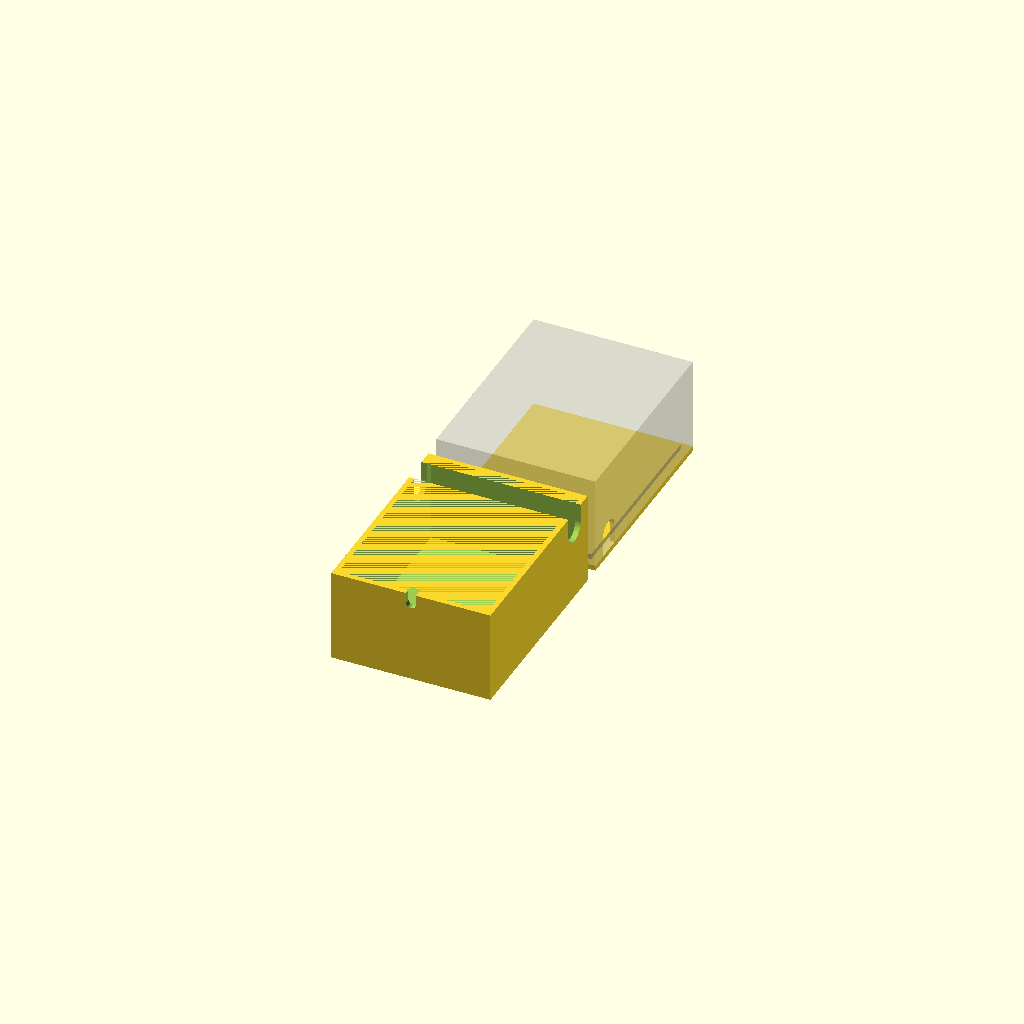
Cell 1: the model at its default parameters.
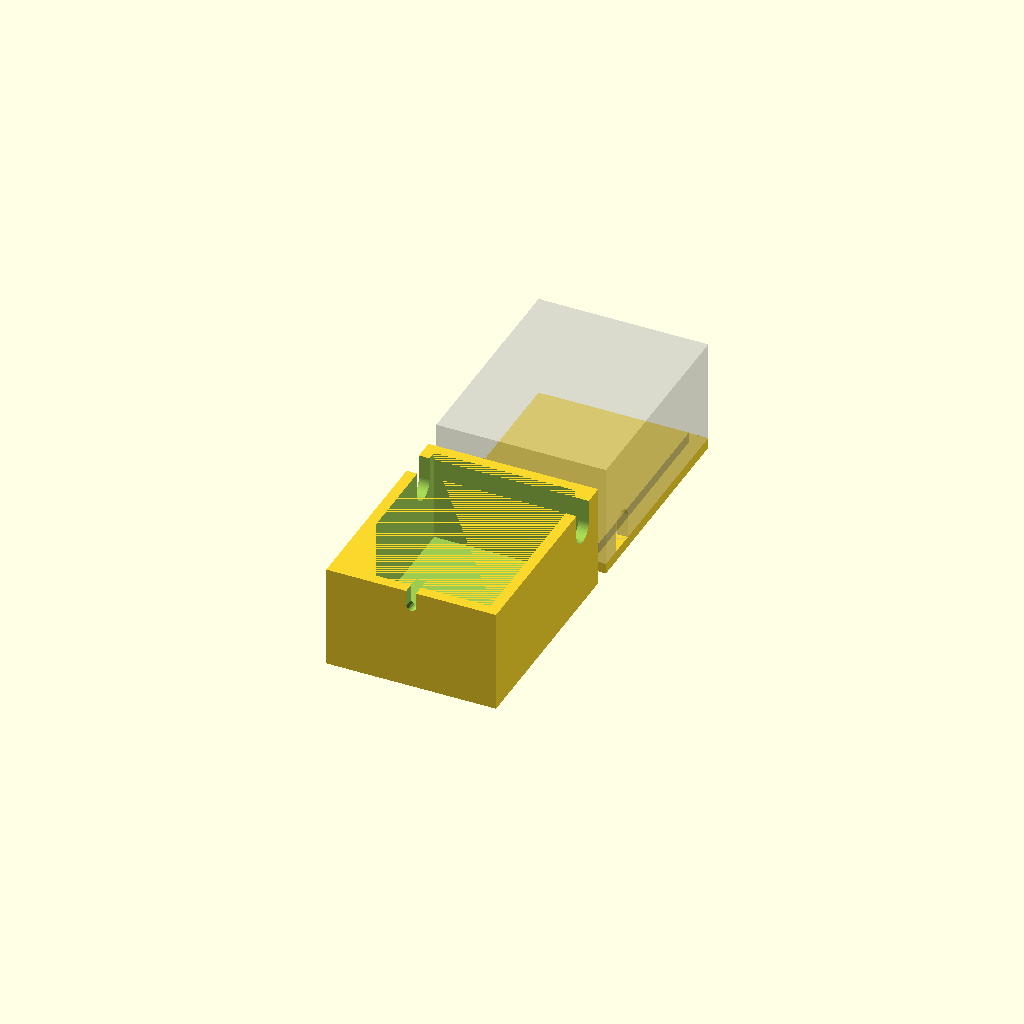
Cell 2: wall = 3.2 (everything else at default).
All cells are drawn from one camera (rotation 55°, 0°, 25°, orthographic, colour scheme Cornfield), so only the parameter changes between them.
OpenSCAD source file usb_power_relay/box/usb_power_relay_box.scad:
$fa=1;
$fs=0.5;
wall=1.6;
space=0.8;

module bottom()
{
  translate(wall*[1,1,1] + space*[1,1,0])
    cube([45-2*space, 60-2*space, wall]);
  cube([45+2*wall, 60+2*wall, wall]);
}

module cover()
{
  translate([0, 0, 25+2*wall])
    rotate([180, 0, 0])
      difference()
      {
        cube([45+2*wall, 60+2*wall, 25+2*wall]);
        translate(wall*[1,1,0])
          cube([45, 60, 25+wall]);
        translate([-5, 8/2+wall+3, wall+8])
          hull()
            for(dz=[0, -10])
              translate([0, 0, dz-8/2])
                rotate([0, 90, 0])
                  cylinder(r=8/2, h=60);
        translate([(45+2*wall)/2, 60, wall+3])
          hull()
            for(dz=[0, -10])
              translate([0, 0, dz-3/2])
                rotate([-90, 0, 0])
                  cylinder(r=3/2, h=4*wall);
      }
}


bottom();
%translate([0, 0, 25+2*wall+wall])
  rotate([180, 0, 0])
    cover();

translate([0, -5, 0])
  cover();
Customizer parameters (derived from the source; name, type, default, range or options):
wall: number, default 1.6
space: number, default 0.8
